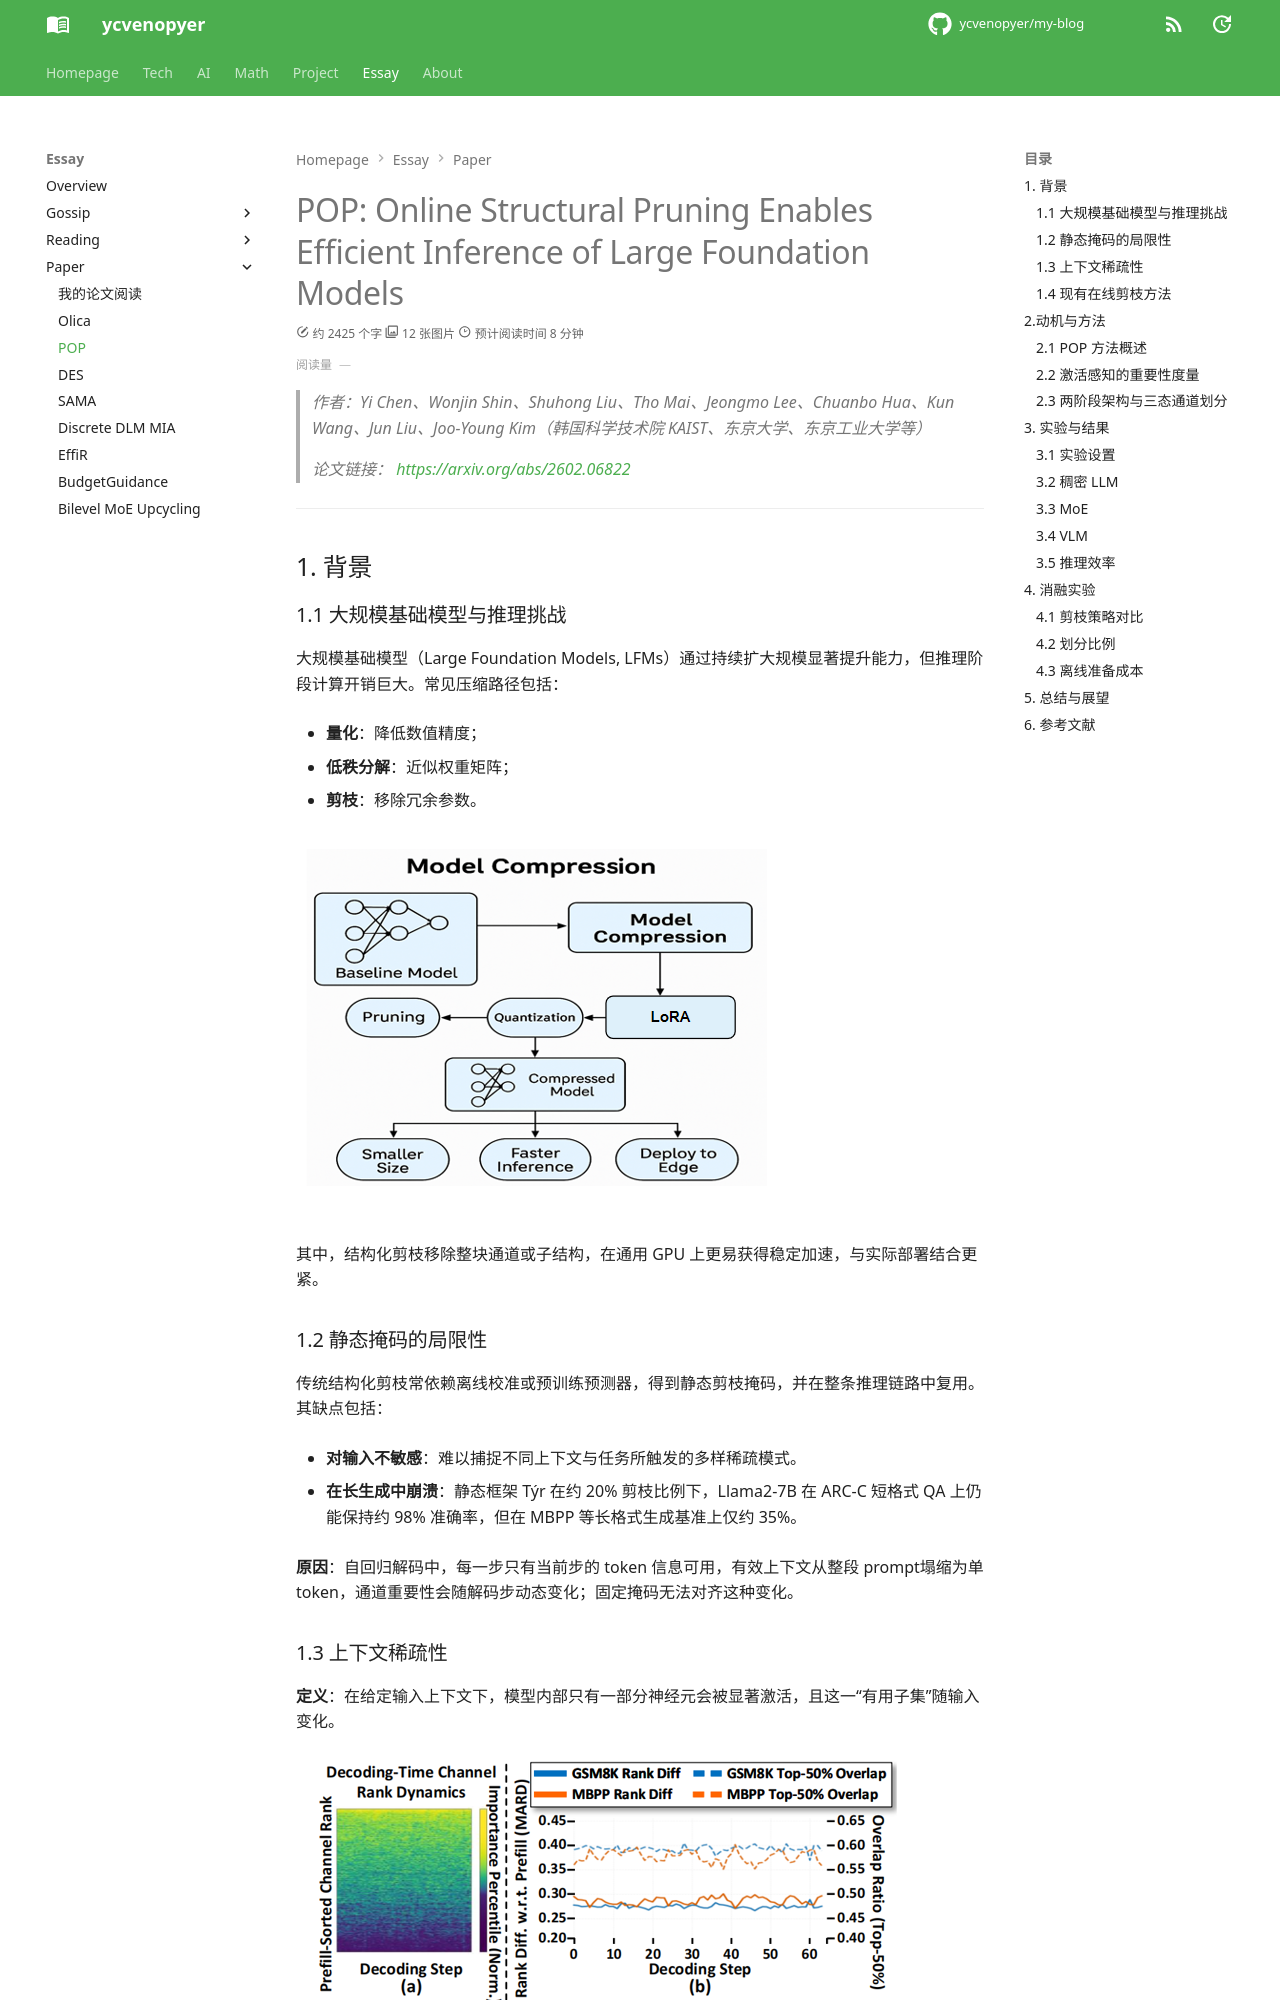

repository: ycvenopyer/my-blog · page: essay/paper/pop/index.html · generator: mkdocs

# POP: Online Structural Pruning Enables Efficient Inference of Large Foundation Models

> 作者：Yi Chen、Wonjin Shin、Shuhong Liu、Tho Mai、Jeongmo Lee、Chuanbo Hua、Kun Wang、Jun Liu、Joo-Young Kim（韩国科学技术院 KAIST、东京大学、东京工业大学等）
  
> 论文链接： <https://arxiv.org/abs/2602.06822>

---

## 1. 背景

### 1.1 大规模基础模型与推理挑战

大规模基础模型（Large Foundation Models, LFMs）通过持续扩大规模显著提升能力，但推理阶段计算开销巨大。常见压缩路径包括：

- **量化**：降低数值精度；  
  
- **低秩分解**：近似权重矩阵；  
  
- **剪枝**：移除冗余参数。

![model compression](image/pop/model-compression.png)

其中，结构化剪枝移除整块通道或子结构，在通用 GPU 上更易获得稳定加速，与实际部署结合更紧。

### 1.2 静态掩码的局限性

传统结构化剪枝常依赖离线校准或预训练预测器，得到静态剪枝掩码，并在整条推理链路中复用。其缺点包括：

- **对输入不敏感**：难以捕捉不同上下文与任务所触发的多样稀疏模式。  
  
- **在长生成中崩溃**：静态框架 Týr 在约 20% 剪枝比例下，Llama2-7B 在 ARC-C 短格式 QA 上仍能保持约 98% 准确率，但在 MBPP 等长格式生成基准上仅约 35%。  

**原因**：自回归解码中，每一步只有当前步的 token 信息可用，有效上下文从整段 prompt塌缩为单 token，通道重要性会随解码步动态变化；固定掩码无法对齐这种变化。

### 1.3 上下文稀疏性

**定义**：在给定输入上下文下，模型内部只有一部分神经元会被显著激活，且这一“有用子集”随输入变化。

![context sparsity](image/pop/context-sparsity.png)

**关键观察**：

- **细粒度**：通道重要性的排序在不同解码步之间会变化（例如平均排序差异不为零）。  
  
- **粗粒度**：Top-50% 高重要性通道在解码过程中又具有相当的稳定性（通道集合重合度约 0.6–0.65）。

由此得到设计张力：既不能在预填充（prefill）阶段一次性固定整张掩码，也不宜在每一步对全体通道重新评估（开销过大）。这自然引向在线、分阶段的剪枝策略。
